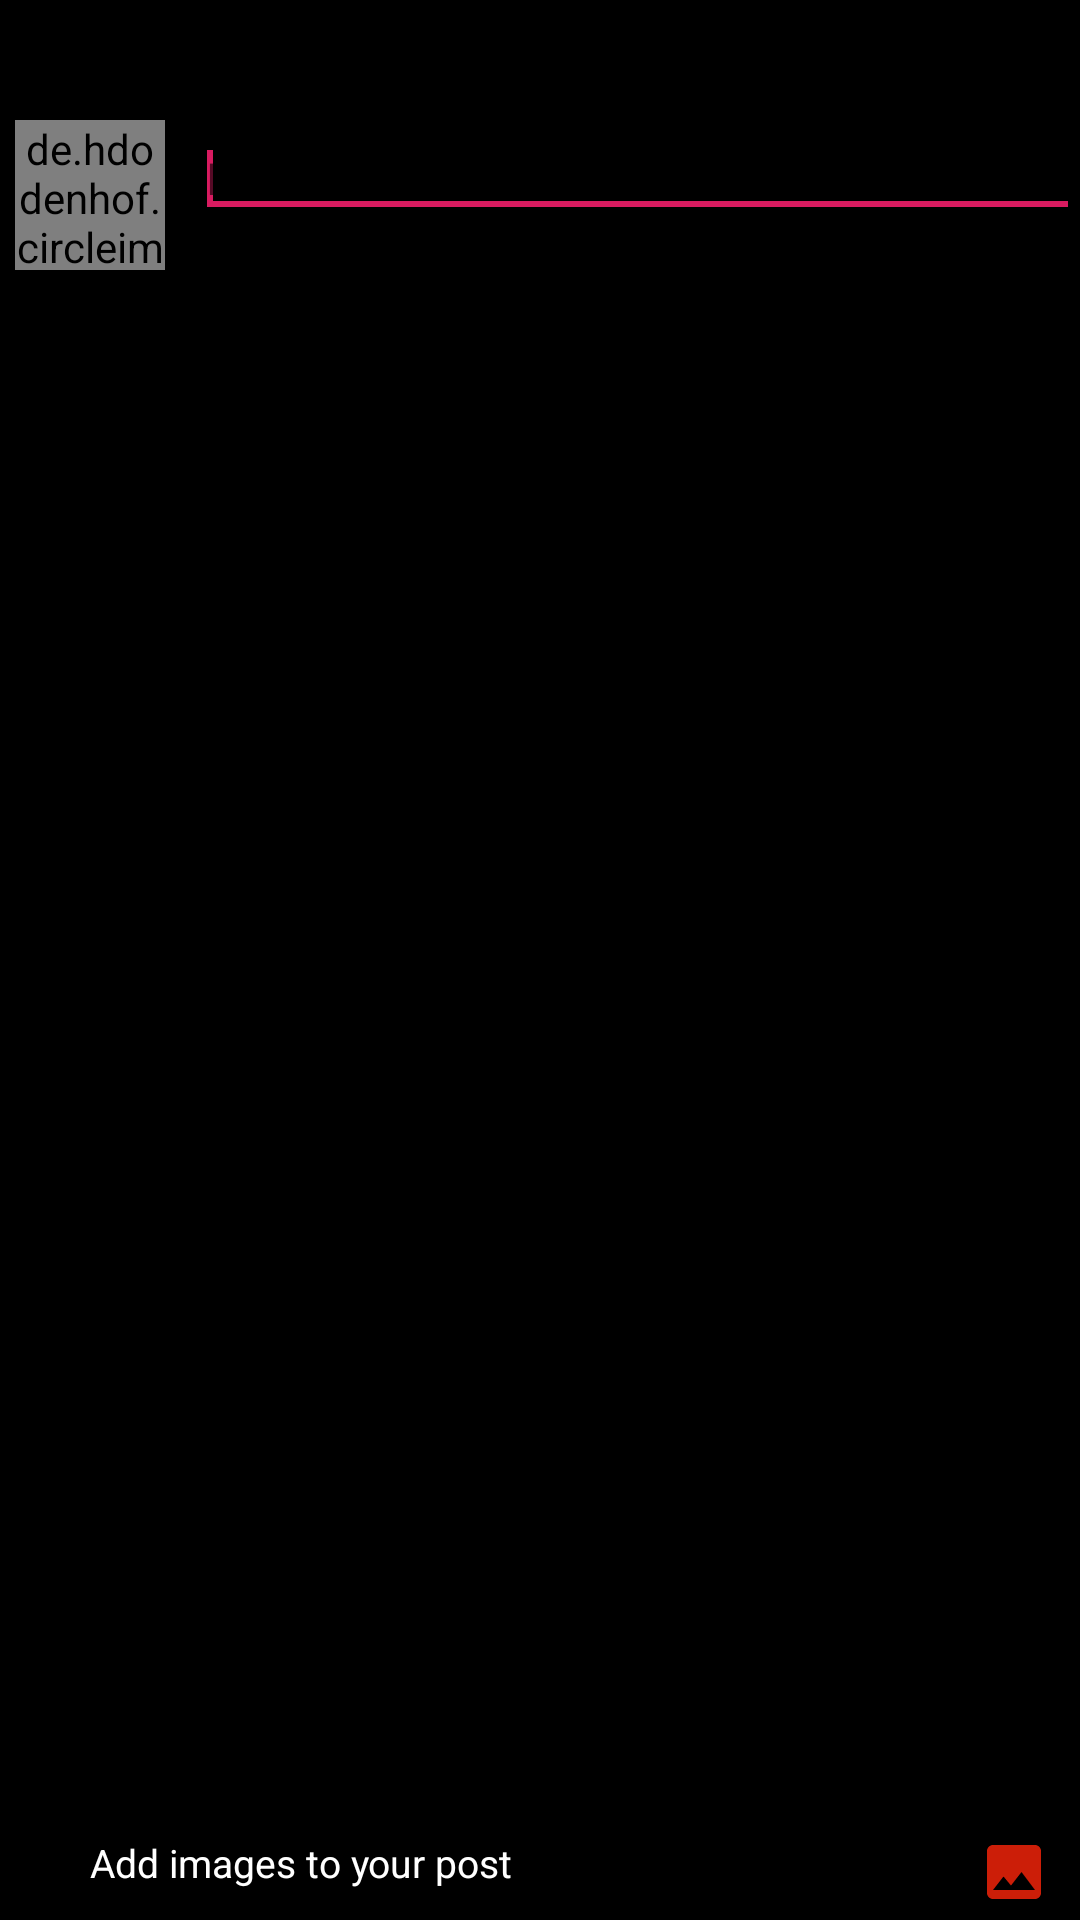

Layout XML and referenced resources for this Android screen:
<!-- AndroidManifest.xml: application theme AppTheme -->
<!-- res/layout/activity_user_post_activity.xml -->
<?xml version="1.0" encoding="utf-8"?>
<RelativeLayout
    xmlns:android="http://schemas.android.com/apk/res/android"
    xmlns:tools="http://schemas.android.com/tools"
    xmlns:app="http://schemas.android.com/apk/res-auto"
    android:id="@+id/relative_layout"
    android:layout_height="match_parent"
    android:background="@color/colorBlack"
    android:layout_width="match_parent"
    tools:context=".user_post_activity">

    <RelativeLayout
        android:id="@+id/top_relative_layout"
        android:layout_width="match_parent"
        android:layout_height="wrap_content">

    <de.hdodenhof.circleimageview.CircleImageView
        android:layout_width="50dp"
        android:layout_height="50dp"
        android:layout_marginTop="40dp"
        android:src="@drawable/ic_profile"
        android:id="@+id/profile_image"
        android:scaleType="centerCrop"
        app:civ_border_width="2dp"
        app:civ_border_color="@color/colorWhite"
        android:layout_marginStart="5dp"/>

        <EditText
            android:id="@+id/user_post_text"
            android:layout_width="match_parent"
            android:layout_height="wrap_content"
            android:hint="@string/has_this_book"
            android:textColor="@color/colorWhite"
            android:layout_marginTop="40dp"
            android:layout_marginStart="10dp"
            android:inputType="textMultiLine"
            android:layout_toEndOf="@id/profile_image"
            android:cursorVisible="true"
            android:textSize="14sp" />
        <requestFocus/>
    </RelativeLayout>

    <ImageView
        android:id="@+id/user_post_image"
        android:layout_width="match_parent"
        android:layout_height="250dp"
        android:layout_below="@id/top_relative_layout"
        android:layout_marginTop="20dp"
        android:layout_marginBottom="20dp"
        android:contentDescription="@string/image"
        android:scaleType="centerCrop" />


    <RelativeLayout
        android:id="@+id/relative_image_layout"
        android:layout_width="match_parent"
        android:layout_height="wrap_content"
        android:paddingTop="10dp"
        android:paddingBottom="4dp"
        android:layout_alignParentBottom="true">

        <TextView
            android:id="@+id/add_post_text"
            android:layout_width="wrap_content"
            android:layout_height="wrap_content"
            android:text="@string/add_images_toPost"
            android:textSize="13sp"
            android:textColor="@color/colorWhite"
            android:paddingStart="30dp"
            android:paddingEnd="5dp"/>

        <ImageButton
            android:id="@+id/camera_image"
            android:layout_width="wrap_content"
            android:layout_height="wrap_content"
            android:src="@drawable/ic_post_camera"
            android:background="@color/colorBlack"
            android:contentDescription="@string/image"
            android:layout_toStartOf="@+id/gallery_image"
            android:paddingStart="5dp"
            android:paddingEnd="20dp"/>

        <ImageButton
            android:id="@+id/gallery_image"
            android:layout_width="wrap_content"
            android:layout_height="wrap_content"
            android:layout_alignParentEnd="true"
            android:layout_marginEnd="10dp"
            android:contentDescription="@string/image"
            android:background="@color/colorBlack"
            android:src="@drawable/ic_post_image"/>
    </RelativeLayout>
</RelativeLayout>
<!-- resources referenced by this layout -->
<resources>
  <color name="colorBlack">#000000</color>
  <color name="colorWhite">#FFFFFF</color>
  <!-- drawable ic_post_image (drawable-anydpi) -->
  <vector xmlns:android="http://schemas.android.com/apk/res/android"
      android:width="24dp"
      android:height="24dp"
      android:viewportWidth="24"
      android:viewportHeight="24"
      android:tint="#FF2509"
      android:alpha="0.8">
      <path
          android:fillColor="#FF000000"
          android:pathData="M21,19V5c0,-1.1 -0.9,-2 -2,-2H5c-1.1,0 -2,0.9 -2,2v14c0,1.1 0.9,2 2,2h14c1.1,0 2,-0.9 2,-2zM8.5,13.5l2.5,3.01L14.5,12l4.5,6H5l3.5,-4.5z"/>
  </vector>
  <!-- drawable ic_profile (drawable) -->
  <vector android:height="24dp" android:tint="#000036"
      android:viewportHeight="24.0" android:viewportWidth="24.0"
      android:width="24dp" xmlns:android="http://schemas.android.com/apk/res/android">
      <path android:fillColor="#FF000000" android:pathData="M12,5.9c1.16,0 2.1,0.94 2.1,2.1s-0.94,2.1 -2.1,2.1S9.9,9.16 9.9,8s0.94,-2.1 2.1,-2.1m0,9c2.97,0 6.1,1.46 6.1,2.1v1.1L5.9,18.1L5.9,17c0,-0.64 3.13,-2.1 6.1,-2.1M12,4C9.79,4 8,5.79 8,8s1.79,4 4,4 4,-1.79 4,-4 -1.79,-4 -4,-4zM12,13c-2.67,0 -8,1.34 -8,4v3h16v-3c0,-2.66 -5.33,-4 -8,-4z"/>
  </vector>
  <string name="add_images_toPost">Add images to your post</string>
  <string name="has_this_book">has this book</string>
  <string name="image">Image</string>
  <style name="AppTheme" parent="Theme.MaterialComponents.Light.DarkActionBar">
          
          <item name="colorPrimary">@color/colorPrimary</item>
          <item name="colorPrimaryDark">@color/colorPrimaryDark</item>
          <item name="colorAccent">@color/colorAccent</item>
      </style>
  <color name="colorPrimary">#008577</color>
  <color name="colorPrimaryDark">#00574B</color>
  <color name="colorAccent">#D81B60</color>
</resources>
